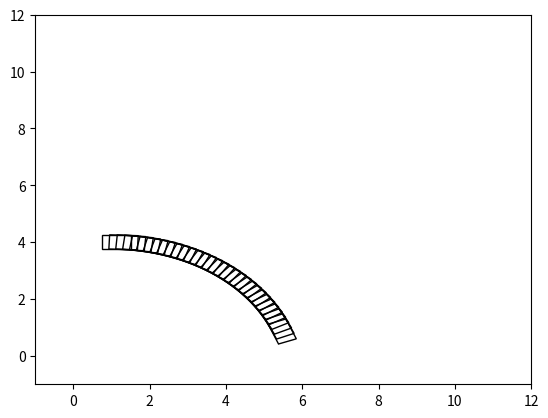
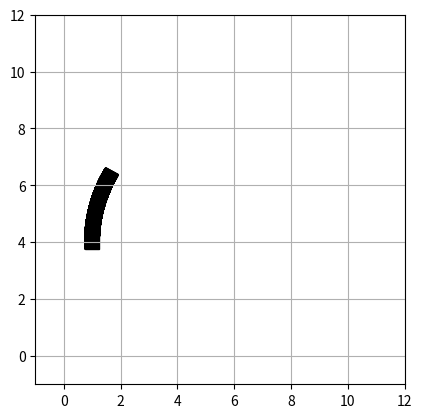

Recreate these plots in Python, in order.
import numpy as np
import matplotlib.pyplot as plt
from matplotlib.patches import Rectangle

# Initializing
u_values = np.array([[0.5], [0.45]])
x_values = np.array([[np.pi / 2], [1], [4]])


# Question A
def diff_kinematics(x: np.ndarray, u: np.ndarray):
    r = 0.1
    d = 0.25
    stand = r / (2 * d)
    omega = (u[1, 0] - u[0, 0]) * stand
    vel = (u[0, 0] + u[1, 0]) * stand * d
    if u[1, 0] > 0.5 or u[0, 0] > 0.5:
        message = "Give smaller u_values values. Must be no more than 0.5!"
        return message
    else:
        x_dot = np.array([[omega],
                          [vel * np.cos(x[0, 0])],
                          [vel * np.sin(x[0, 0])]])

        return x_dot


# Question B
def visualize_transitions(pos: np.ndarray):
    fig = plt.figure()
    ax = fig.add_subplot(111)
    d = 0.25

    def rot(theta):
        return np.array([[np.cos(theta), -np.sin(theta)],
                         [np.sin(theta), np.cos(theta)]])

    for i in range(0, len(pos), 40):
        position = pos[i]
        bpb = np.array([[-d, -d]]).T
        bpw = rot(position[0, 0]) @ bpb + position[1:, :]

        # Add the initial x and y coordinates to the position
        bpw[0, 0] += x_values[1, 0]
        bpw[1, 0] += x_values[2, 0]

        rect = Rectangle((float(bpw[0, 0]), float(bpw[1, 0])), 3 * d, 2 * d, edgecolor='black', fill=False,
                         angle=float(position[0, 0] * 180. / np.pi))
        # add rectangle to plot
        ax.add_patch(rect)

    plt.xlim(-1, 12)
    plt.ylim(-1, 12)
    plt.show()


def find_pos(u_val):
    dt = 0.1
    p = np.zeros((3, 1))
    all_poses = [p]
    for index in range(1200):
        v = diff_kinematics(p, u_val)
        p = p + v * dt
        all_poses += [p]
    return np.array(all_poses)


visualize_transitions(find_pos(u_values))


# Question 3
def rk4_integration(x0, u0, dt, total_t):
    states_of_algorithm = [x0]
    t = 0.
    x = np.copy(x0)
    while t < (total_t - 1e-6):
        f1 = diff_kinematics(x, u0)
        f2 = diff_kinematics(x + 0.5 * dt * f1, u0)
        f3 = diff_kinematics(x + 0.5 * dt * f2, u0)
        f4 = diff_kinematics(x + dt * f3, u0)
        x = x + dt / 6. * (f1 + 2. * f2 + 2. * f3 + f4)
        states_of_algorithm.append(np.copy(x))
        t += dt

    return np.array(states_of_algorithm)


def visualize_transitions_with_rk4(states: np.ndarray):
    fig = plt.figure()
    ax = fig.add_subplot(111)
    d = 0.25

    def rot(theta):
        return np.array([[np.cos(theta), -np.sin(theta)],
                         [np.sin(theta), np.cos(theta)]])

    for i in range(len(states)):
        position = states[i]
        bpb = np.array([[-d, -d], [d, -d], [d, d], [-d, d], [-d, -d]]).T  # Vertices of the rectangle
        bpw = rot(position[0, 0]) @ bpb + position[1:3, :]  # Rotate and translate vertices

        rect = plt.Polygon(bpw.T, edgecolor='black', fill=False)
        ax.add_patch(rect)

    plt.xlim(-1, 12)
    plt.ylim(-1, 12)
    plt.gca().set_aspect('equal', adjustable='box')  # Set equal aspect ratio

    plt.grid(True)
    plt.show()


states = rk4_integration(x_values, u_values, 0.1, 50)
visualize_transitions_with_rk4(states)
